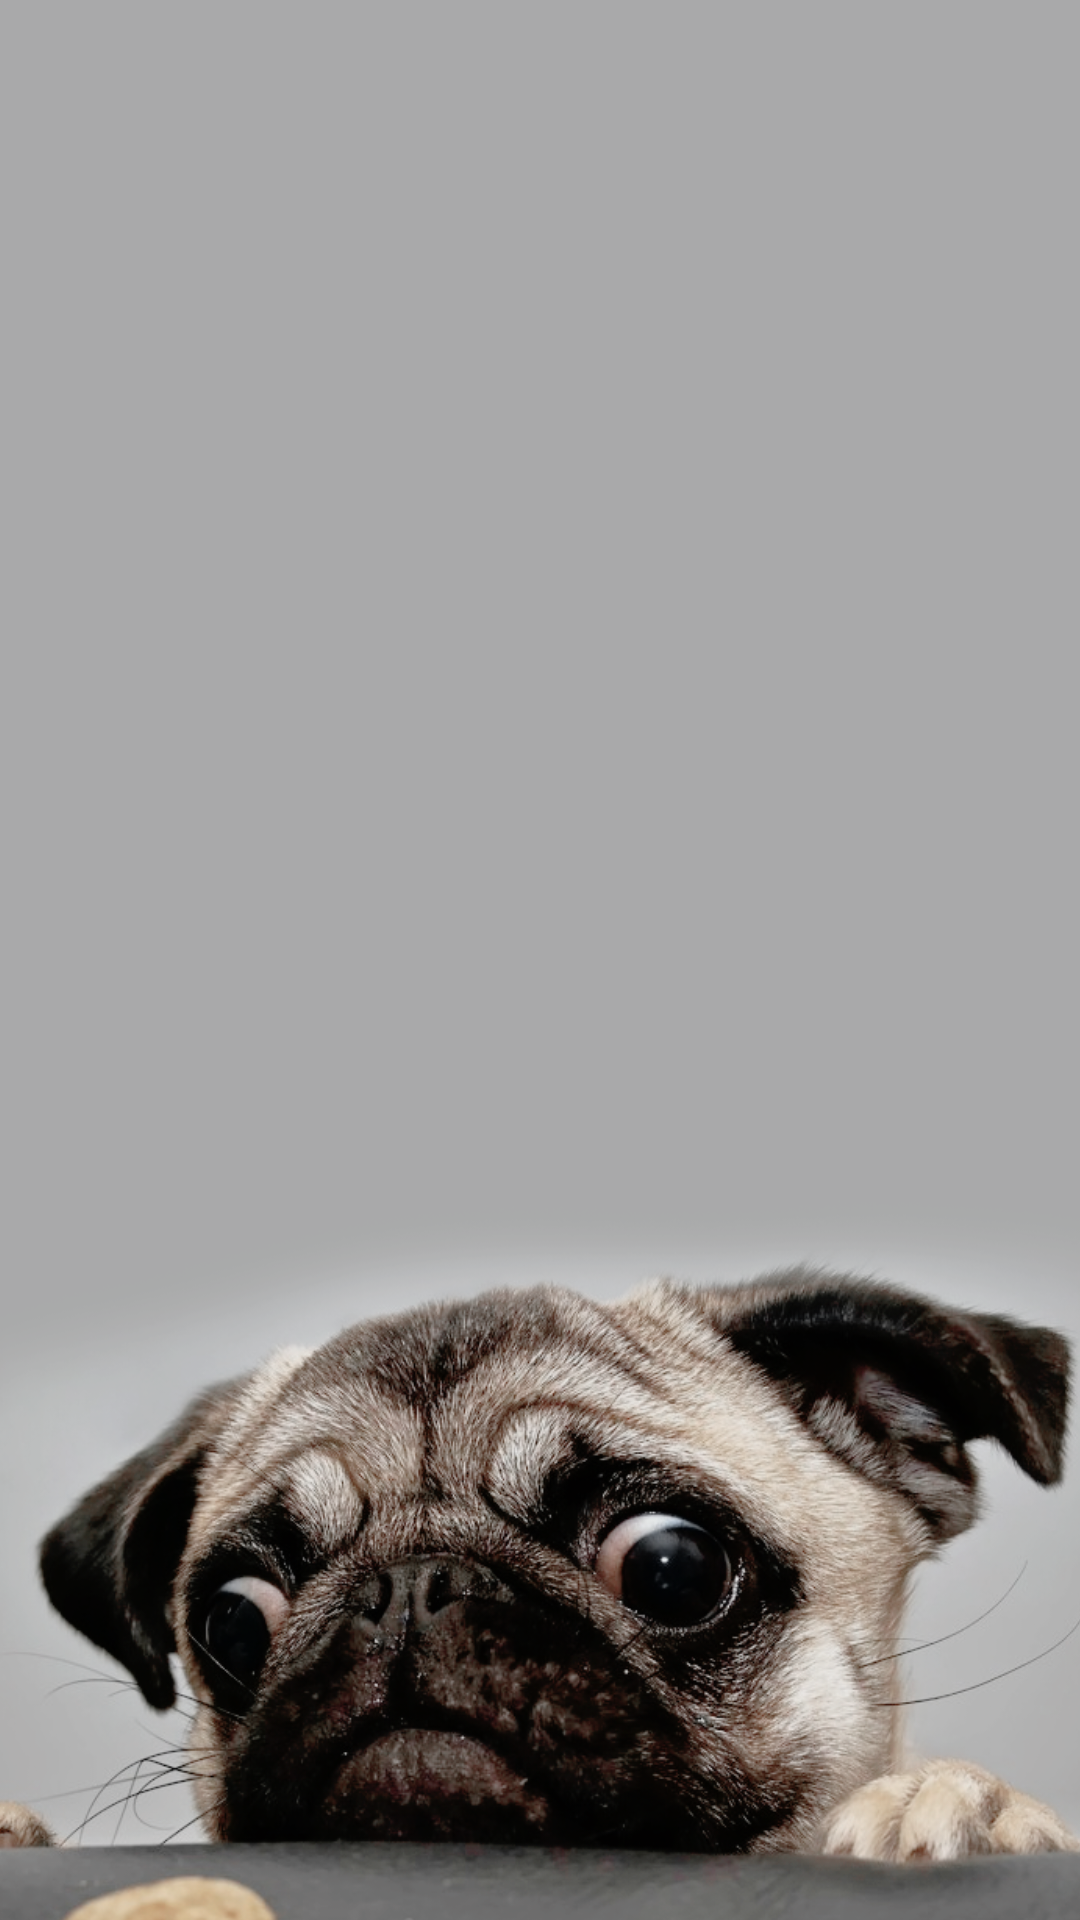

Produce the Android XML layout that renders to this screen, including the resource entries it uses.
<!-- AndroidManifest.xml: application theme AppTheme -->
<!-- res/layout/fragment_fragmento_perro2.xml -->
<?xml version="1.0" encoding="utf-8"?>
<androidx.constraintlayout.widget.ConstraintLayout xmlns:android="http://schemas.android.com/apk/res/android"
    xmlns:app="http://schemas.android.com/apk/res-auto"
    xmlns:tools="http://schemas.android.com/tools"
    android:layout_width="match_parent"
    android:layout_height="match_parent"
    tools:context=".FragmentoPerro2">

    <ImageView
        android:id="@+id/imgRotty"
        android:layout_width="420dp"
        android:layout_height="740dp"
        app:layout_constraintBottom_toBottomOf="parent"
        app:layout_constraintEnd_toEndOf="parent"
        app:layout_constraintHorizontal_bias="0.542"
        app:layout_constraintStart_toStartOf="parent"
        app:layout_constraintTop_toTopOf="parent"
        app:srcCompat="@drawable/pug" />
</androidx.constraintlayout.widget.ConstraintLayout>
<!-- resources referenced by this layout -->
<resources>
  <!-- drawable pug: png bitmap (drawable, 656524 bytes) -->
  <style name="AppTheme" parent="Theme.AppCompat.Light.DarkActionBar">
          
          <item name="colorPrimary">@color/colorPrimary</item>
          <item name="colorPrimaryDark">@color/colorPrimaryDark</item>
          <item name="colorAccent">@color/colorAccent</item>
      </style>
  <color name="colorPrimary">#008577</color>
  <color name="colorPrimaryDark">#00574B</color>
  <color name="colorAccent">#D81B60</color>
</resources>
